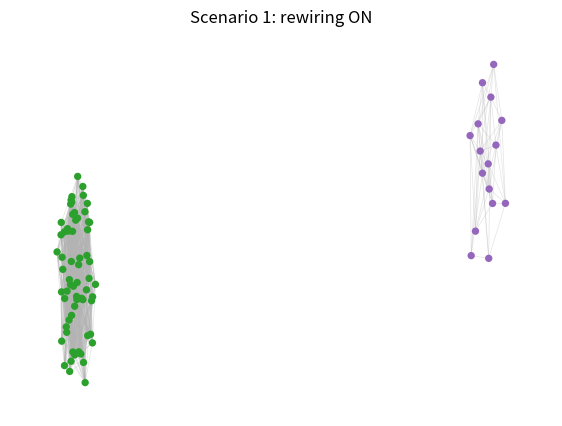
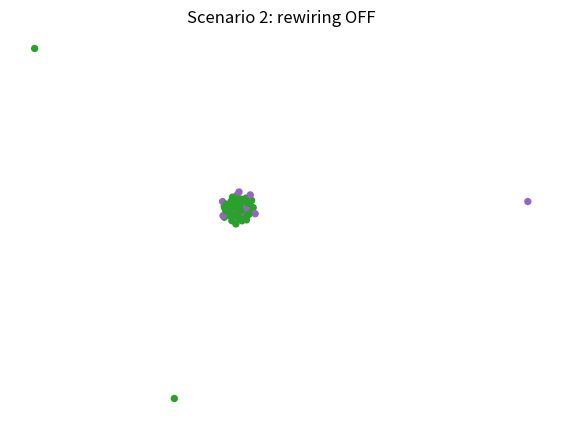
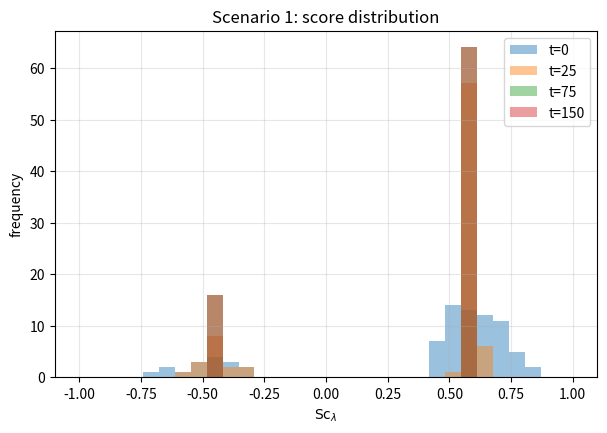
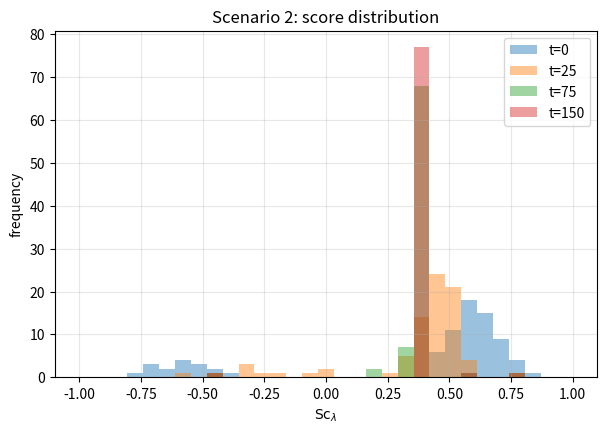
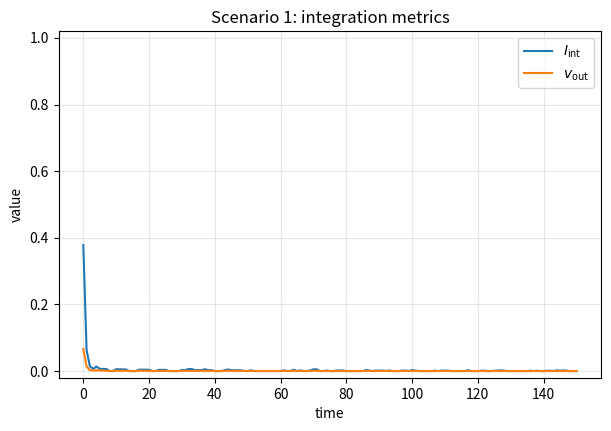
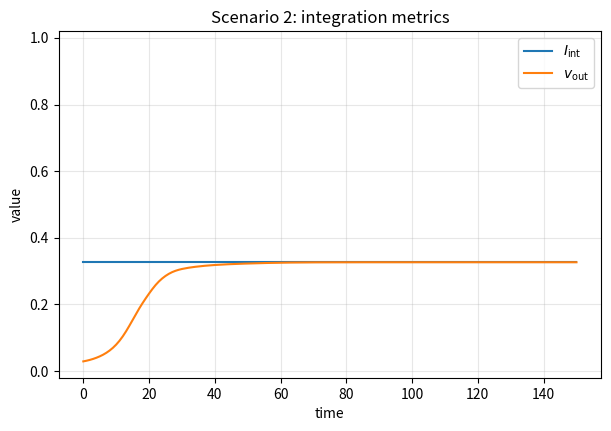

The script that saved these images, in order:
# ============================================================================
# Project: A Neutrosophic Agent-Based Network Model for Immigration and Coexistence
# Main author: Giorgio Nordo
# Affiliation: Department of Mathematical and Computer Sciences, Physical Sciences
#              and Earth Sciences (MIFT), University of Messina, Italy
# E-mail: giorgio.nordo@unime.it
# Website: https://www.nordo.it
# Coauthors of the related paper: Carmelo Filippo Munafò, Nivetha Martin
# Suggested repository: https://github.com/giorgionordo/neutrosophic-immigration-model
# ============================================================================
import numpy as np
import networkx as nx
import matplotlib.pyplot as plt
from matplotlib.colors import Normalize
import matplotlib.cm as cm
from pathlib import Path

import argparse

parser = argparse.ArgumentParser(description="Generate baseline ON/OFF figures.")
parser.add_argument("--output", type=Path, default=Path("figures"))
args, _ = parser.parse_known_args()
OUT = args.output
OUT.mkdir(parents=True, exist_ok=True)
N=80
NG=16
T=150
p0=0.07
sigma=0.5
kappa=0.035
lam=0.6
HOST='#2ca02c'
GUEST='#9467bd'

def clamp_triplet(a):
    return tuple(float(min(1,max(0,x))) for x in a)

def score(a):
    T0,I,F=a
    return T0-lam*F-(1-lam)*I

def utility(a,b):
    d=abs(score(a)-score(b))
    return float(np.exp(-(d*d)/(2*sigma*sigma)))

def init(seed=42):
    rng=np.random.default_rng(seed)
    G=nx.erdos_renyi_graph(N,p0,seed=seed)
    guests=set(rng.choice(list(G.nodes()), size=NG, replace=False))
    for i in G.nodes():
        if i in guests:
            G.nodes[i]['type']='guest'
            G.nodes[i]['attitude']=clamp_triplet((rng.uniform(.05,.35),rng.uniform(.55,.90),rng.uniform(.55,.90)))
        else:
            G.nodes[i]['type']='host'
            G.nodes[i]['attitude']=clamp_triplet((rng.uniform(.65,.95),rng.uniform(.05,.30),rng.uniform(.05,.30)))
    return G

def update(G):
    new={}
    for i in G.nodes():
        a=np.array(G.nodes[i]['attitude'])
        neigh=list(G.neighbors(i))
        if not neigh:
            new[i]=tuple(a); continue
        drift=np.zeros(3)
        for j in neigh:
            b=np.array(G.nodes[j]['attitude'])
            drift += utility(a,b)*(b-a)
        new[i]=clamp_triplet(a+kappa*drift)
    for i,a in new.items():
        G.nodes[i]['attitude']=a

def rewire(G,rng):
    nodes=list(G.nodes())
    # sample non-edges and existing edges, not all pairs, for speed and softer dynamics
    edges=list(G.edges())
    for u,v in edges:
        if rng.random() > utility(G.nodes[u]['attitude'],G.nodes[v]['attitude']):
            G.remove_edge(u,v)
    # candidate additions
    for _ in range(N):
        u,v=rng.choice(nodes,2,replace=False)
        if not G.has_edge(u,v) and rng.random() < 0.15*utility(G.nodes[u]['attitude'],G.nodes[v]['attitude']):
            G.add_edge(u,v)

def metrics(G):
    m=G.number_of_edges()
    if m==0: return 0,0
    cross=0; num=0; den=0
    for u,v in G.edges():
        w=utility(G.nodes[u]['attitude'],G.nodes[v]['attitude'])
        den += w
        if G.nodes[u]['type'] != G.nodes[v]['type']:
            cross += 1; num += w
    return cross/m, (num/den if den>0 else 0)

def run(seed, do_rewire):
    rng=np.random.default_rng(seed)
    G=init(seed)
    scores=[]; I=[]; V=[]
    snapshots={}
    ts=[0,50,T]
    for t in range(T+1):
        if t in ts: snapshots[t]=G.copy()
        scores.append([score(G.nodes[i]['attitude']) for i in G.nodes()])
        a,b=metrics(G); I.append(a); V.append(b)
        if t<T:
            update(G)
            if do_rewire: rewire(G,rng)
    return G, scores, I, V, snapshots

def group_pos(G, seed=0):
    rng=np.random.default_rng(seed)
    pos={}
    for i in G.nodes():
        x0=-1.5 if G.nodes[i]['type']=='host' else 1.5
        pos[i]=(x0+rng.normal(0,.45), rng.normal(0,.65))
    return nx.spring_layout(G,pos=pos,iterations=30,seed=seed)

def save_snapshot(G,title,filename,seed):
    pos=group_pos(G,seed)
    colors=[HOST if G.nodes[i]['type']=='host' else GUEST for i in G.nodes()]
    fig,ax=plt.subplots(figsize=(7,5),dpi=180)
    nx.draw_networkx_edges(G,pos,ax=ax,edge_color='0.70',alpha=.35,width=.5)
    nx.draw_networkx_nodes(G,pos,ax=ax,node_color=colors,node_size=28,linewidths=0)
    ax.set_title(title)
    ax.set_axis_off()
    fig.savefig(OUT/filename,bbox_inches='tight')
    plt.close(fig)

def save_score(scores,title,filename):
    fig,ax=plt.subplots(figsize=(7,4.5),dpi=180)
    bins=np.linspace(-1,1,32)
    for t in [0,25,75,T]:
        ax.hist(scores[t],bins=bins,alpha=.45,label=f't={t}')
    ax.set_xlabel(r'$\mathrm{Sc}_\lambda$')
    ax.set_ylabel('frequency')
    ax.set_title(title)
    ax.grid(True,alpha=.3)
    ax.legend()
    fig.savefig(OUT/filename,bbox_inches='tight')
    plt.close(fig)

def save_metrics(I,V,title,filename):
    fig,ax=plt.subplots(figsize=(7,4.5),dpi=180)
    ax.plot(I,label=r'$I_{\mathrm{int}}$')
    ax.plot(V,label=r'$v_{\mathrm{out}}$')
    ax.set_xlabel('time')
    ax.set_ylabel('value')
    ax.set_ylim(-.02,1.02)
    ax.set_title(title)
    ax.grid(True,alpha=.3)
    ax.legend()
    fig.savefig(OUT/filename,bbox_inches='tight')
    plt.close(fig)

G_on,s_on,I_on,V_on,sn_on=run(42,True)
G_off,s_off,I_off,V_off,sn_off=run(43,False)
save_snapshot(G_on,'Scenario 1: rewiring ON','snapshot_scenario1_rewiring_on.png',1)
save_snapshot(G_off,'Scenario 2: rewiring OFF','snapshot_scenario2_rewiring_off.png',2)
save_score(s_on,'Scenario 1: score distribution','scores_evolution_scenario1_rewiring_on.png')
save_score(s_off,'Scenario 2: score distribution','scores_evolution_scenario2_rewiring_off.png')
save_metrics(I_on,V_on,'Scenario 1: integration metrics','metrics_scenario1_rewiring_on.png')
save_metrics(I_off,V_off,'Scenario 2: integration metrics','metrics_scenario2_rewiring_off.png')
print('done')
